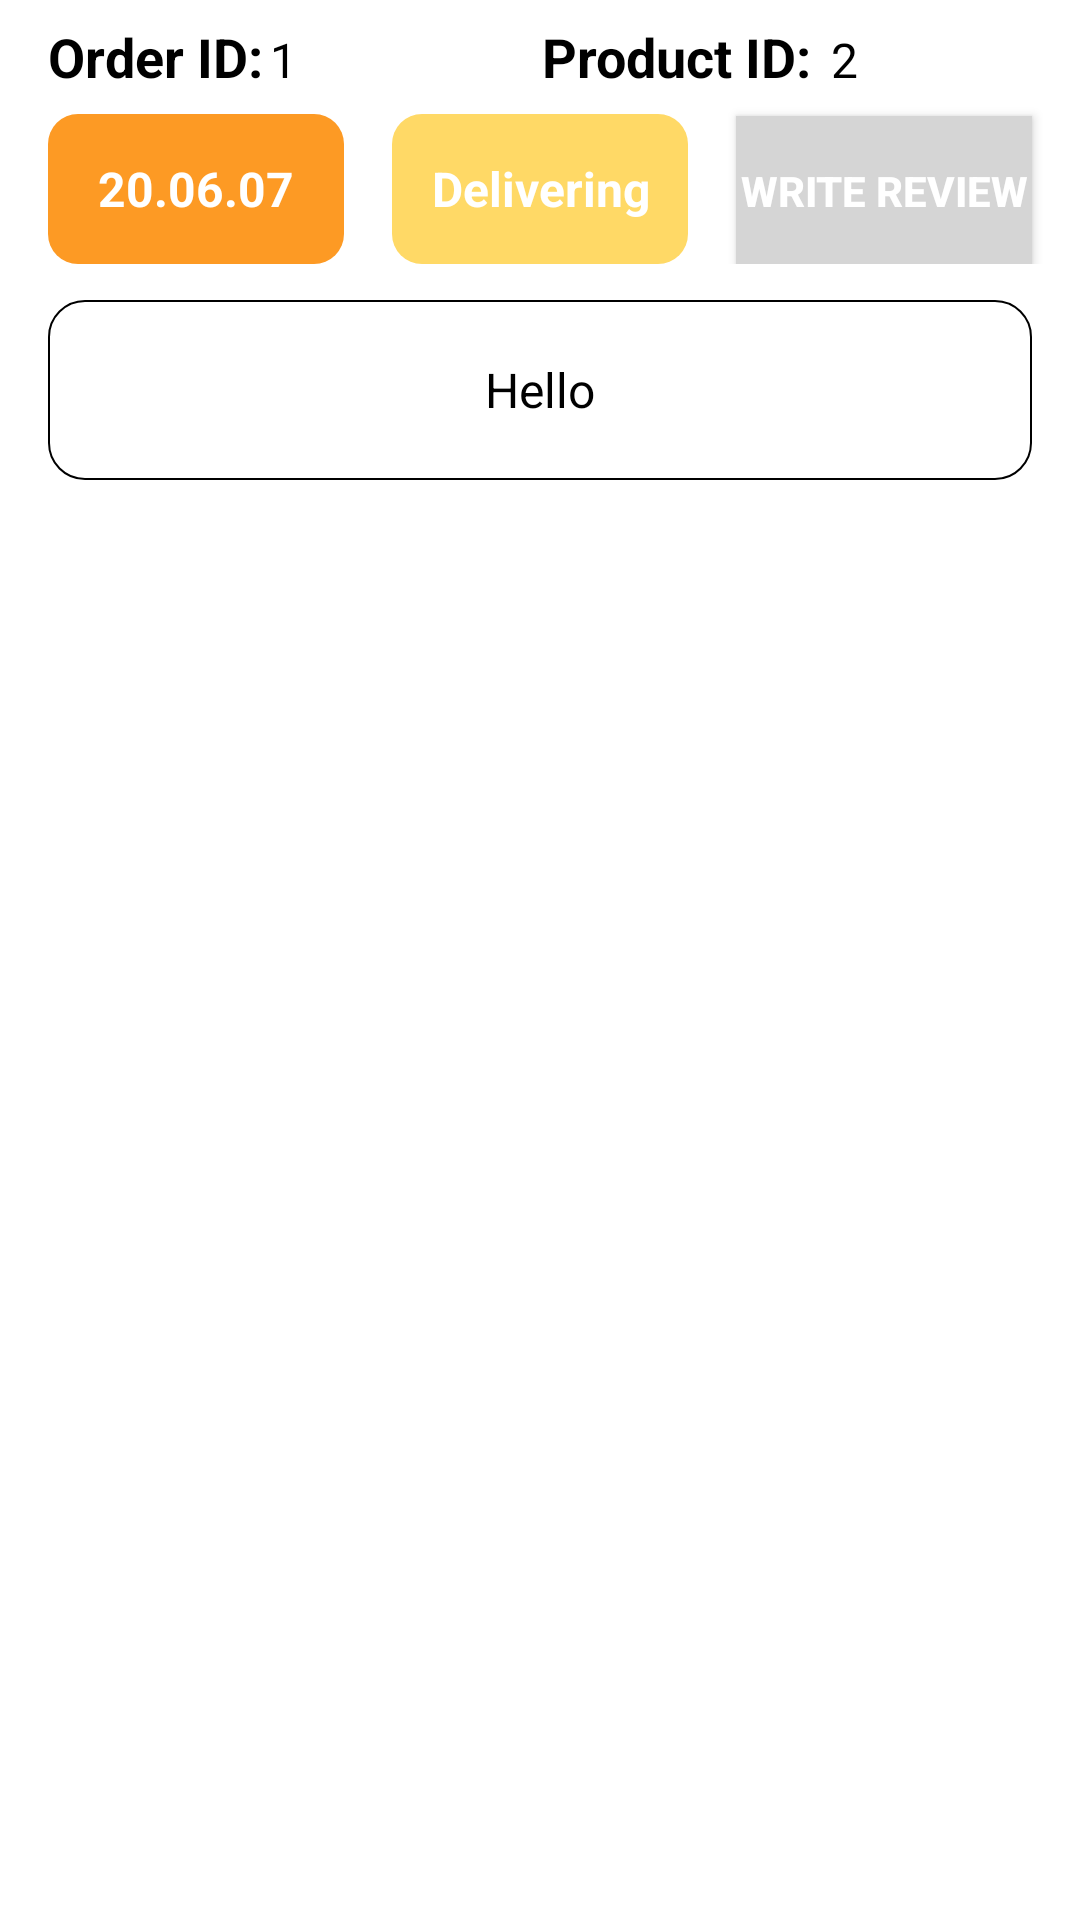

Write the Android layout XML for this screen, with the resource values it uses.
<!-- AndroidManifest.xml: application theme Theme.AppCompat.NoActionBar -->
<!-- res/layout/adapter_view_delivery.xml -->
<?xml version="1.0" encoding="utf-8"?>
<androidx.constraintlayout.widget.ConstraintLayout
    xmlns:android="http://schemas.android.com/apk/res/android"
    xmlns:app="http://schemas.android.com/apk/res-auto"
    xmlns:tools="http://schemas.android.com/tools"
    android:layout_width="match_parent"
    android:layout_height="match_parent"
    android:background="@android:color/white">

    <LinearLayout
        android:id="@+id/linear_all"
        android:orientation="vertical"
        android:layout_width="match_parent"
        android:layout_height="wrap_content"
        android:layout_marginTop="4dp"
        android:gravity="center"
        app:layout_constraintEnd_toEndOf="parent"
        app:layout_constraintHorizontal_bias="0.0"
        app:layout_constraintStart_toStartOf="parent"
        app:layout_constraintTop_toTopOf="parent" >
        <LinearLayout
            android:layout_width="match_parent"
            android:layout_height="wrap_content">
            <TextView
                android:id="@+id/order_id_tv"
                android:layout_width="0dp"
                android:layout_height="30dp"
                android:gravity="center_vertical"
                android:layout_marginStart="16dp"
                android:layout_weight="1"
                android:text="Order ID:"
                android:textColor="@android:color/black"
                android:textSize="18dp"
                android:textStyle="bold"
                app:layout_constraintStart_toStartOf="parent"
                app:layout_constraintTop_toTopOf="parent" />

            <TextView
                android:id="@+id/order_id_delivery"
                android:layout_width="0dp"
                android:layout_height="30dp"
                android:gravity="center_vertical"
                android:layout_marginEnd="8dp"
                android:layout_weight="0.9"
                android:text="1"
                android:textColor="@android:color/black"
                android:textSize="16dp"
                app:layout_constraintStart_toStartOf="parent"
                app:layout_constraintTop_toTopOf="parent" />

            <TextView
                android:id="@+id/product_id_tv"
                android:layout_width="0dp"
                android:layout_height="30dp"
                android:gravity="center_vertical"
                android:layout_marginStart="16dp"
                android:layout_weight="1.3"
                android:text="Product ID:"
                android:textColor="@android:color/black"
                android:textSize="18dp"
                android:textStyle="bold"
                app:layout_constraintStart_toStartOf="parent"
                app:layout_constraintTop_toTopOf="parent" />

            <TextView
                android:id="@+id/product_id_delivery"
                android:layout_width="0dp"
                android:layout_height="30dp"
                android:gravity="center_vertical"
                android:layout_marginEnd="16dp"
                android:layout_weight="0.9"
                android:text="2"
                android:textColor="@android:color/black"
                android:textSize="16dp"
                app:layout_constraintStart_toStartOf="parent"
                app:layout_constraintTop_toTopOf="parent" />
        </LinearLayout>


        <LinearLayout
            android:id="@+id/linear_mid"
            android:orientation="horizontal"
            android:layout_width="match_parent"
            android:layout_height="wrap_content">

            <TextView
                android:id="@+id/order_date_delivery"
                android:layout_width="0dp"
                android:layout_height="50dp"
                android:layout_marginLeft="16dp"
                android:layout_marginTop="4dp"
                android:layout_marginRight="16dp"
                android:layout_weight="1"
                android:background="@drawable/box_round_orange"
                android:gravity="center"
                android:text="20.06.07"
                android:textAlignment="center"
                android:textColor="@color/cardview_light_background"
                android:textSize="16dp"
                android:textStyle="bold"
                app:layout_constraintEnd_toStartOf="@+id/order_id_delivery"
                app:layout_constraintStart_toEndOf="@+id/order_status_delivery"
                app:layout_constraintTop_toTopOf="parent" />

            <TextView
                android:id="@+id/order_status_delivery"
                android:layout_width="0dp"
                android:layout_height="50dp"
                android:layout_weight="1"
                android:layout_marginTop="4dp"
                android:layout_marginRight="16dp"
                android:background="@drawable/box_round_yellow"
                android:gravity="center"
                android:text="Delivering"
                android:textAlignment="center"
                android:textColor="@android:color/white"
                android:textSize="16dp"
                android:textStyle="bold"
                app:layout_constraintEnd_toEndOf="parent"
                app:layout_constraintTop_toTopOf="parent" />

            <Button
                android:id="@+id/order_review_delivery"
                android:layout_width="0dp"
                android:layout_height="50dp"
                android:layout_weight="1"
                android:gravity="center"
                android:layout_marginTop="4dp"
                android:layout_marginRight="16dp"
                android:background="#D5D5D5"
                android:textColor="@android:color/white"
                android:textSize="14dp"
                android:textStyle="bold"
                app:layout_constraintEnd_toEndOf="parent"
                app:layout_constraintTop_toTopOf="parent"
                android:text="Write review" />
        </LinearLayout>

        <TextView
            android:id="@+id/order_product_delivery"
            android:layout_width="match_parent"
            android:layout_height="60dp"
            android:layout_marginTop="12dp"
            android:layout_marginLeft="16dp"
            android:layout_marginRight="16dp"
            android:layout_marginBottom="24dp"
            android:gravity="center"
            android:background="@drawable/border_round"
            android:text="Hello"
            android:textColor="@android:color/black"
            android:textSize="16dp"
            app:layout_constraintEnd_toEndOf="parent"
            app:layout_constraintHorizontal_bias="0.47"
            app:layout_constraintStart_toStartOf="parent"
            app:layout_constraintTop_toBottomOf="@+id/linear_mid" />

    </LinearLayout>
</androidx.constraintlayout.widget.ConstraintLayout>
<!-- resources referenced by this layout -->
<resources>
  <!-- drawable border_round (drawable) -->
  <?xml version="1.0" encoding="utf-8"?>
  <shape xmlns:android="http://schemas.android.com/apk/res/android"
      android:padding="10dp"
      android:shape="rectangle">
  
      <stroke
          android:width="2px"
          android:color="#000000"/>
      <solid
          android:color="#FFFFFF" />
      <corners
          android:topLeftRadius="12dp"
          android:topRightRadius="12dp"
          android:bottomLeftRadius="12dp"
          android:bottomRightRadius="12dp"/>
  </shape>
  <!-- drawable box_round_orange (drawable) -->
  <?xml version="1.0" encoding="utf-8"?>
  <shape xmlns:android="http://schemas.android.com/apk/res/android"
      android:shape="rectangle">
      <solid android:color="@color/main_orange"/>
      <corners android:radius="10dp"/>
  
  </shape>
  <!-- drawable box_round_yellow (drawable) -->
  <?xml version="1.0" encoding="utf-8"?>
  <shape xmlns:android="http://schemas.android.com/apk/res/android"
      android:shape="rectangle">
      <solid android:color="@color/sub_yellow"/>
      <corners android:radius="10dp"/>
  
  </shape>
  <color name="main_orange">#FD9A24</color>
  <color name="sub_yellow">#FFD966</color>
</resources>
